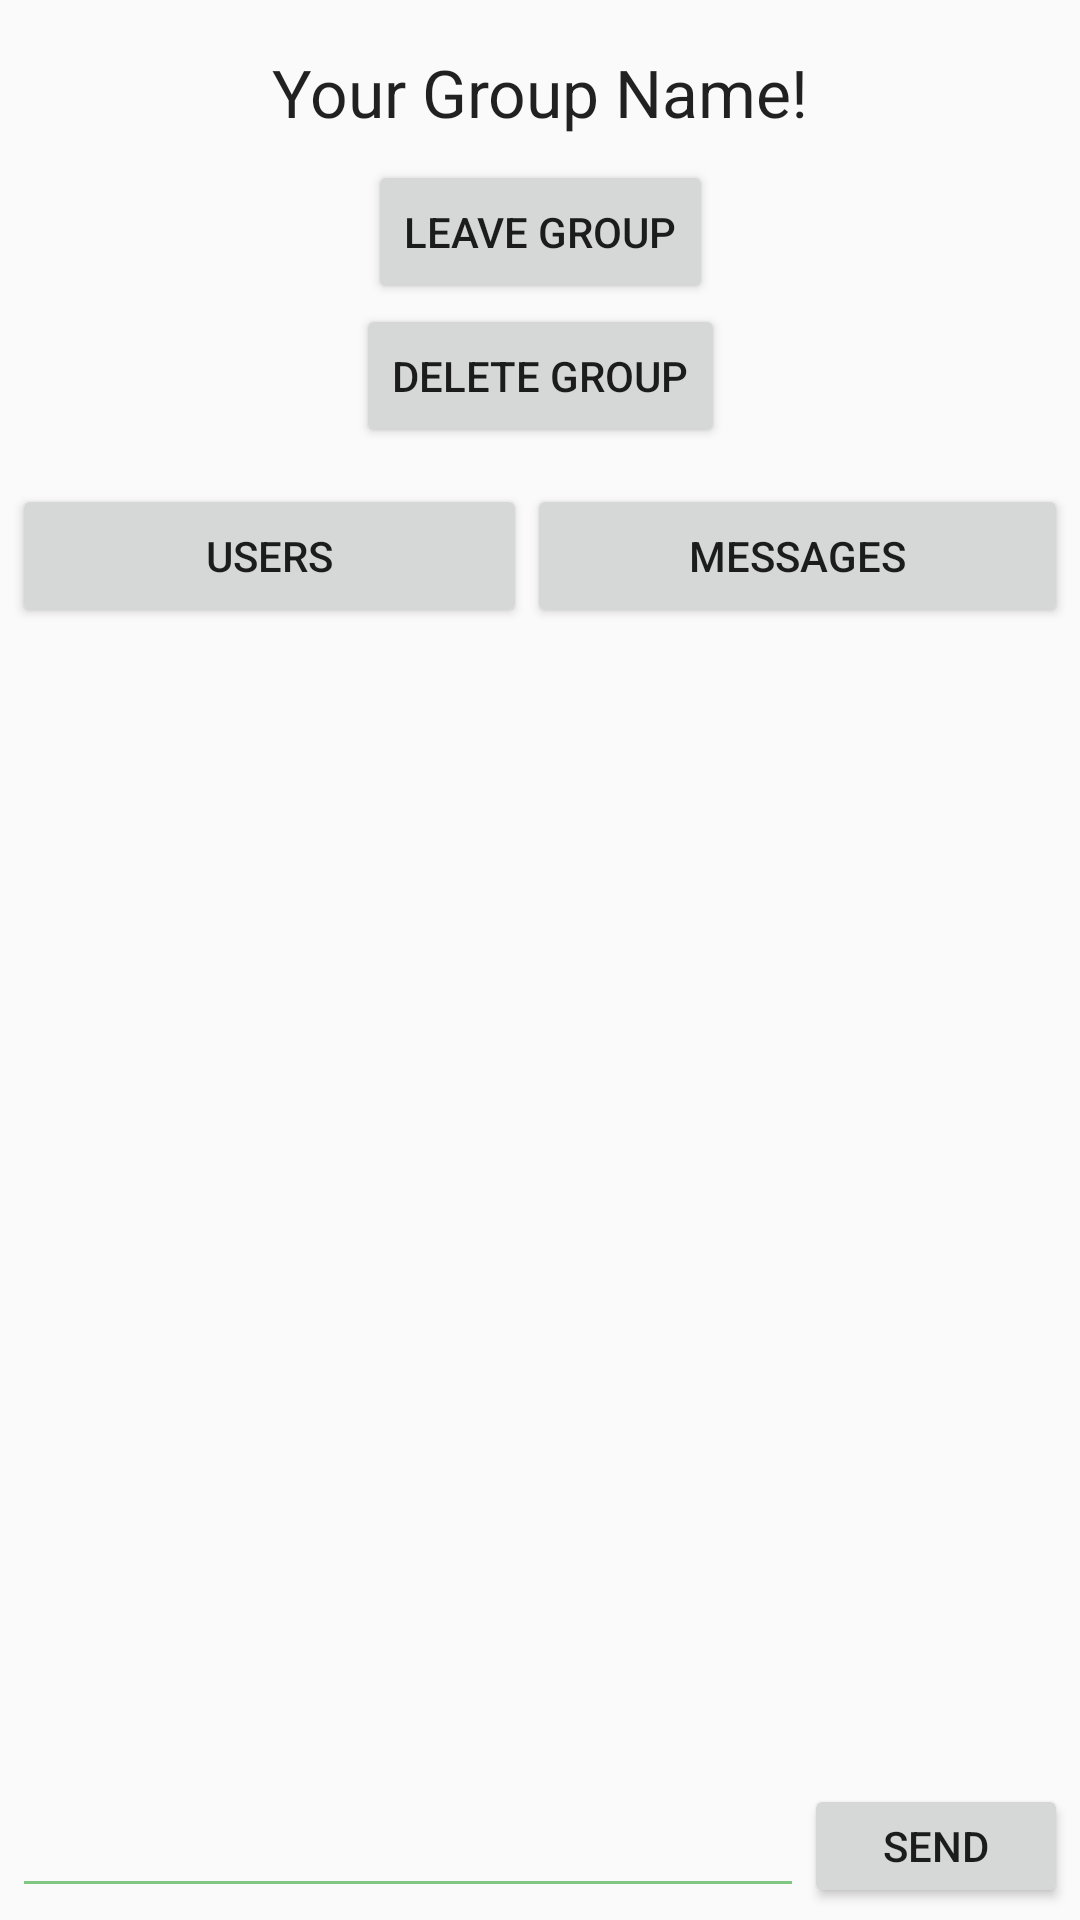

Reconstruct the res/layout file that produces this screen, plus the resources it refers to.
<!-- AndroidManifest.xml: application theme AppTheme -->
<!-- res/layout/activity_group.xml -->
<?xml version="1.0" encoding="utf-8"?>
<androidx.constraintlayout.widget.ConstraintLayout xmlns:android="http://schemas.android.com/apk/res/android"
        xmlns:app="http://schemas.android.com/apk/res-auto"
        xmlns:tools="http://schemas.android.com/tools"
        android:id="@+id/existing_group_page"
        android:layout_width="match_parent"
        android:layout_height="match_parent"
        android:visibility="visible"
        tools:context=".ui.GroupActivity">


    <LinearLayout
            android:id="@+id/group_option_button_lin_layout"
            android:layout_width="match_parent"
            android:layout_height="wrap_content"
            android:layout_marginTop="8dp"
            android:gravity="center"
            android:orientation="horizontal"
            android:padding="4dp"
            app:layout_constraintEnd_toEndOf="parent"
            app:layout_constraintStart_toStartOf="parent"
            app:layout_constraintTop_toBottomOf="@+id/group_delete_button">

        <Button
                android:id="@+id/group_see_users"
                android:layout_width="wrap_content"
                android:layout_height="wrap_content"
                android:layout_weight="1"
                android:text="Users" />

        <Button
                android:id="@+id/group_see_messages"
                android:layout_width="wrap_content"
                android:layout_height="wrap_content"
                android:layout_weight="1"
                android:text="Messages" />
    </LinearLayout>

    <TextView
            android:id="@+id/group_name"
            android:layout_width="wrap_content"
            android:layout_height="wrap_content"
            android:layout_marginTop="16dp"
            android:text="Your Group Name!"
            android:textAppearance="@style/TextAppearance.AppCompat.Large"
            app:layout_constraintEnd_toEndOf="parent"
            app:layout_constraintStart_toStartOf="parent"
            app:layout_constraintTop_toTopOf="parent" />

    <ListView
            android:id="@+id/group_list_view"
            android:layout_width="0dp"
            android:layout_height="0dp"
            app:layout_constraintBottom_toTopOf="@+id/group_new_message_lin_layout"
            app:layout_constraintEnd_toEndOf="parent"
            app:layout_constraintStart_toStartOf="parent"
            app:layout_constraintTop_toBottomOf="@+id/group_option_button_lin_layout" />

    <Button
            android:id="@+id/group_leave_button"
            android:layout_width="wrap_content"
            android:layout_height="wrap_content"
            android:layout_marginTop="8dp"
            android:layout_weight="1"
            android:text="Leave group"
            app:layout_constraintEnd_toEndOf="parent"
            app:layout_constraintStart_toStartOf="parent"
            app:layout_constraintTop_toBottomOf="@+id/group_name" />

    <Button
            android:id="@+id/group_delete_button"
            android:layout_width="wrap_content"
            android:layout_height="wrap_content"
            android:layout_weight="1"
            android:text="Delete group"
            app:layout_constraintEnd_toEndOf="parent"
            app:layout_constraintStart_toStartOf="parent"
            app:layout_constraintTop_toBottomOf="@+id/group_leave_button" />

    <LinearLayout
            android:id="@+id/group_new_message_lin_layout"
            android:layout_width="match_parent"
            android:layout_height="wrap_content"
            android:orientation="horizontal"
            android:padding="4dp"
            app:layout_constraintBottom_toBottomOf="parent"
            app:layout_constraintEnd_toEndOf="parent"
            app:layout_constraintStart_toStartOf="parent">

        <EditText
                android:id="@+id/group_new_message_text"
                android:layout_width="wrap_content"
                android:layout_height="wrap_content"
                android:layout_weight="1"
                android:backgroundTint="@color/colorAccent"
                android:inputType="textMultiLine" />

        <Button
                android:id="@+id/group_new_message_button"
                android:layout_width="wrap_content"
                android:layout_height="match_parent"
                android:text="Send" />
    </LinearLayout>
</androidx.constraintlayout.widget.ConstraintLayout>
<!-- resources referenced by this layout -->
<resources>
  <color name="colorAccent">#81c784</color>
  <style name="AppTheme" parent="Theme.AppCompat.Light.DarkActionBar">
          
          <item name="colorPrimary">@color/colorPrimary</item>
          <item name="colorPrimaryDark">@color/colorPrimaryDark</item>
      </style>
  <color name="colorPrimary">#dd2c00</color>
  <color name="colorPrimaryDark">#a30000</color>
</resources>
